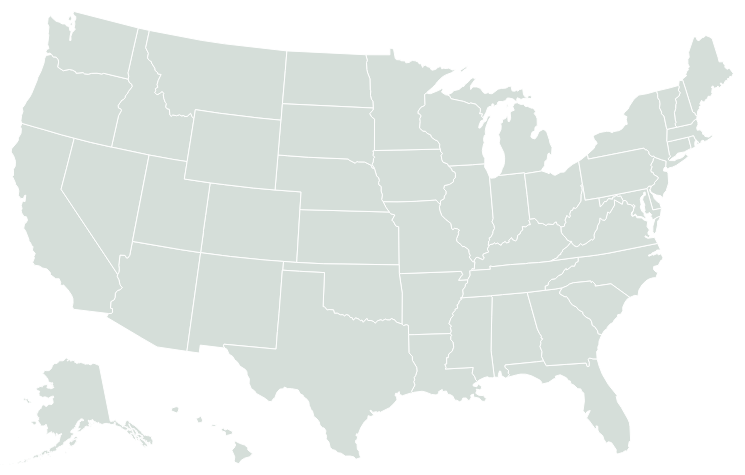
D3 v5 page, settled after 360 driven frames (6 s of simulated time); the page loaded 1 data file(s).


      function renderUSMap() {
        var width = 960;
        var height = 500;

        // D3 Projection
        var projection = d3
          .geoAlbersUsa()
          .translate([width / 2, height / 2])
          .scale([1000]);

        // Define path generator
        var path = d3
          .geoPath() // path generator that will convert GeoJSON to SVG paths
          .projection(projection); // tell path generator to use albersUsa projection

        // Define linear scale for output
        var color = d3
          .scaleLinear()
          .range([
            "rgb(213,222,217)",
            "rgb(69,173,168)",
            "rgb(84,36,55)",
            "rgb(217,91,67)",
          ]);

        var legendText = ["1", "2"];

        //Create SVG element and append map to the SVG
        var svg = d3
          .select("body")
          .append("svg")
          .attr("width", width)
          .attr("height", height);

        // Append Div for tooltip to SVG
        var div = d3
          .select("body")
          .append("div")
          .attr("class", "tooltip")
          .style("opacity", 0);

        d3.json("./data/us/state.json").then(function (json) {
          svg
            .selectAll("path")
            .data(json.features)
            .enter()
            .append("path")
            .attr("d", path)
            .attr("id", (d) => d.properties.name)
            .style("stroke", "#fff")
            .style("stroke-width", "1")
            .style("fill", "rgb(213,222,217)");
        });

        const legend = d3
          .select("body")
          .append("svg")
          .attr("class", "legend")
          .attr("width", 140)
          .attr("height", 200)
          .selectAll("g")
          .data(color.domain().slice().reverse())
          .enter()
          .append("g")
          .attr("transform", function (d, i) {
            return "translate(0," + i * 20 + ")";
          });

        // legend
        //   .append("rect")
        //   .attr("width", 18)
        //   .attr("height", 18)
        //   .style("fill", color);

        // legend
        //   .append("text")
        //   .data(legendText)
        //   .attr("x", 24)
        //   .attr("y", 9)
        //   .attr("dy", ".35em")
        //   .text(function (d) {
        //     return d;
        //   });
      }
      renderUSMap();
    

### data: data/us/state.json
{
 "type": "FeatureCollection",
 "features": [
  {
   "type": "Feature",
   "id": "01",
   "properties": {
    "name": "Alabama",
    "id": "A"
   },
   "geometry": {
    "type": "Polygon",
    "coordinates": "[... 1 items]"
   }
  },
  {
   "type": "Feature",
   "id": "02",
   "properties": {
    "name": "Alaska"
   },
   "geometry": {
    "type": "MultiPolygon",
    "coordinates": "[... 39 items]"
   }
  },
  {
   "type": "Feature",
   "id": "04",
   "properties": {
    "name": "Arizona"
   },
   "geometry": {
    "type": "Polygon",
    "coordinates": "[... 1 items]"
   }
  },
  {
   "type": "Feature",
   "id": "05",
   "properties": {
    "name": "Arkansas"
   },
   "geometry": {
    "type": "Polygon",
    "coordinates": "[... 1 items]"
   }
  },
  {
   "type": "Feature",
   "id": "06",
   "properties": {
    "name": "California"
   },
   "geometry": {
    "type": "Polygon",
    "coordinates": "[... 1 items]"
   }
  },
  {
   "type": "Feature",
   "id": "08",
   "properties": {
    "name": "Colorado"
   },
   "geometry": {
    "type": "Polygon",
    "coordinates": "[... 1 items]"
   }
  },
  {
   "type": "Feature",
   "id": "09",
   "properties": {
    "name": "Connecticut"
   },
   "geometry": {
    "type": "Polygon",
    "coordinates": "[... 1 items]"
   }
  },
  {
   "type": "Feature",
   "id": "10",
   "properties": {
    "name": "Delaware"
   },
   "geometry": {
    "type": "Polygon",
    "coordinates": "[... 1 items]"
   }
  },
  "... 44 more items"
 ]
}